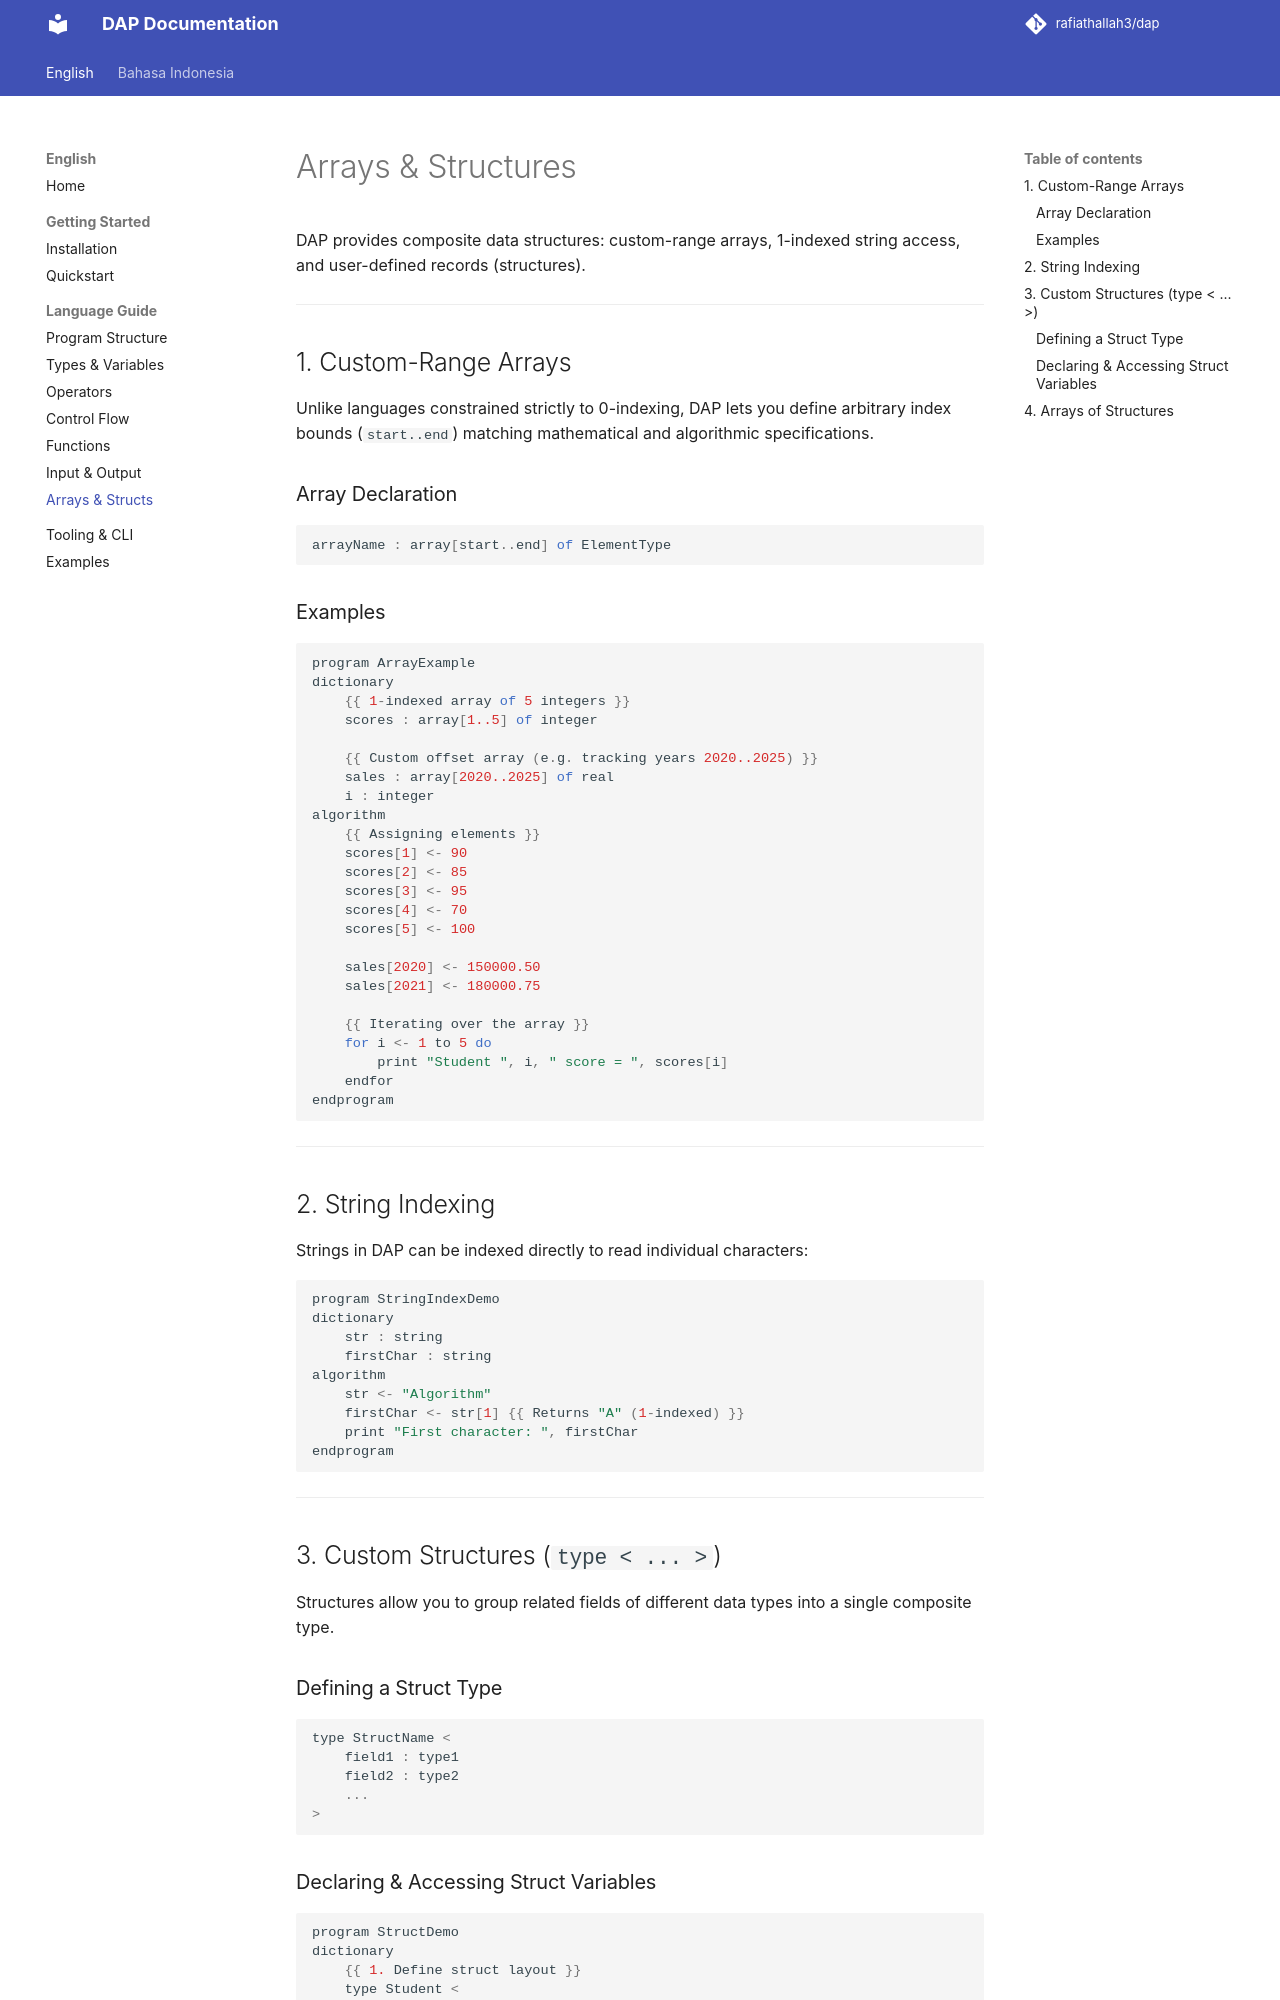

repository: rafiathallah3/dap · page: language/arrays-and-structs/index.html · generator: mkdocs

# Arrays & Structures

DAP provides composite data structures: custom-range arrays, 1-indexed string access, and user-defined records (structures).

---

## 1. Custom-Range Arrays

Unlike languages constrained strictly to 0-indexing, DAP lets you define arbitrary index bounds (`start..end`) matching mathematical and algorithmic specifications.

### Array Declaration
```javascript
arrayName : array[start..end] of ElementType
```

### Examples
```javascript
program ArrayExample
dictionary
    {{ 1-indexed array of 5 integers }}
    scores : array[1..5] of integer

    {{ Custom offset array (e.g. tracking years 2020..2025) }}
    sales : array[2020..2025] of real
    i : integer
algorithm
    {{ Assigning elements }}
    scores[1] <- 90
    scores[2] <- 85
    scores[3] <- 95
    scores[4] <- 70
    scores[5] <- 100

    sales[2020] <- 150000.50
    sales[2021] <- 180000.75

    {{ Iterating over the array }}
    for i <- 1 to 5 do
        print "Student ", i, " score = ", scores[i]
    endfor
endprogram
```

---

## 2. String Indexing

Strings in DAP can be indexed directly to read individual characters:

```javascript
program StringIndexDemo
dictionary
    str : string
    firstChar : string
algorithm
    str <- "Algorithm"
    firstChar <- str[1] {{ Returns "A" (1-indexed) }}
    print "First character: ", firstChar
endprogram
```

---

## 3. Custom Structures (`type < ... >`)

Structures allow you to group related fields of different data types into a single composite type.

### Defining a Struct Type
```javascript
type StructName <
    field1 : type1
    field2 : type2
    ...
>
```
